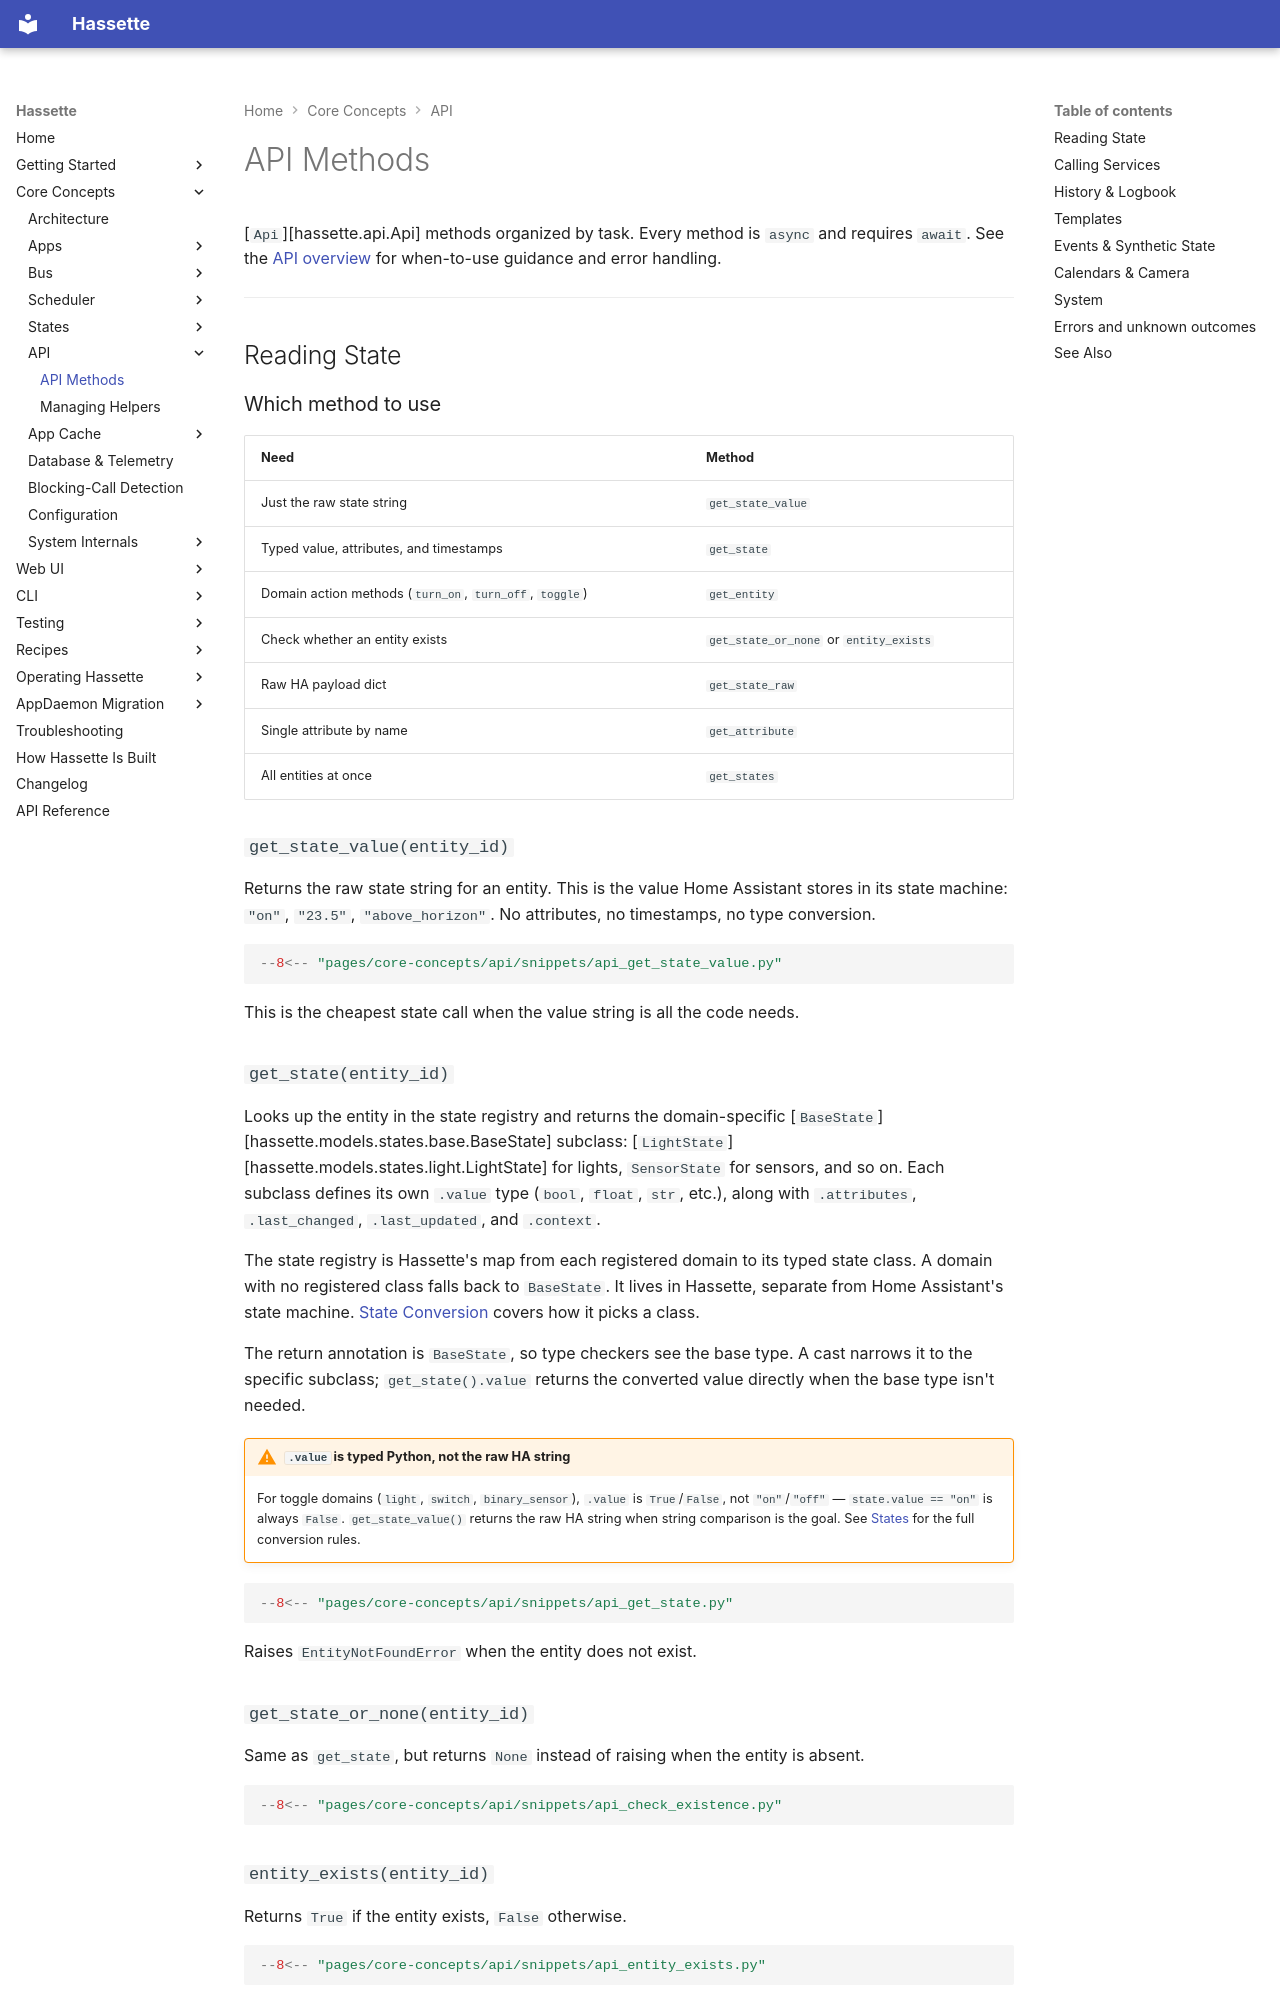

repository: NodeJSmith/hassette · page: pages/core-concepts/api/methods/index.html · generator: mkdocs

# API Methods

[`Api`][hassette.api.Api] methods organized by task. Every method is `async` and requires `await`. See the [API overview](index.md) for when-to-use guidance and error handling.

---

## Reading State

### Which method to use

| Need | Method |
|---|---|
| Just the raw state string | `get_state_value` |
| Typed value, attributes, and timestamps | `get_state` |
| Domain action methods (`turn_on`, `turn_off`, `toggle`) | `get_entity` |
| Check whether an entity exists | `get_state_or_none` or `entity_exists` |
| Raw HA payload dict | `get_state_raw` |
| Single attribute by name | `get_attribute` |
| All entities at once | `get_states` |

### `get_state_value(entity_id)`

Returns the raw state string for an entity. This is the value Home Assistant stores in its
state machine: `"on"`, `"23.5"`, `"above_horizon"`. No attributes, no timestamps, no type
conversion.

```python
--8<-- "pages/core-concepts/api/snippets/api_get_state_value.py"
```

This is the cheapest state call when the value string is all the code needs.

### `get_state(entity_id)`

Looks up the entity in the state registry and returns the domain-specific
[`BaseState`][hassette.models.states.base.BaseState] subclass: [`LightState`][hassette.models.states.light.LightState] for lights,
`SensorState` for sensors, and so on. Each subclass defines its own `.value` type
(`bool`, `float`, `str`, etc.), along with `.attributes`, `.last_changed`,
`.last_updated`, and `.context`.

The state registry is Hassette's map from each registered domain to its typed state class.
A domain with no registered class falls back to `BaseState`.
It lives in Hassette, separate from Home Assistant's state machine.
[State Conversion](../states/conversion.md) covers how it picks a class.

The return annotation is `BaseState`, so type checkers see the base type.
A cast narrows it to the specific subclass; `get_state().value` returns the
converted value directly when the base type isn't needed.

!!! warning "`.value` is typed Python, not the raw HA string"
    For toggle domains (`light`, `switch`, `binary_sensor`), `.value` is `True`/`False`, not `"on"`/`"off"` — `state.value == "on"` is always `False`. `get_state_value()` returns the raw HA string when string comparison is the goal. See [States](../states/index.md#what-a-state-object-contains) for the full conversion rules.

```python
--8<-- "pages/core-concepts/api/snippets/api_get_state.py"
```

Raises `EntityNotFoundError` when the entity does not exist.

### `get_state_or_none(entity_id)`

Same as `get_state`, but returns `None` instead of raising when the entity is absent.

```python
--8<-- "pages/core-concepts/api/snippets/api_check_existence.py"
```

### `entity_exists(entity_id)`

Returns `True` if the entity exists, `False` otherwise.

```python
--8<-- "pages/core-concepts/api/snippets/api_entity_exists.py"
```

### `get_state_raw(entity_id)`

Returns the raw Home Assistant state payload as an untyped dict (`HassStateDict`). The payload skips
the type registry, the Hassette converters that turn HA's state strings into typed Python values.
It suits code that needs the original strings, and debugging the raw HA payload.

```python
--8<-- "pages/core-concepts/api/snippets/api_get_state_raw.py"
```
